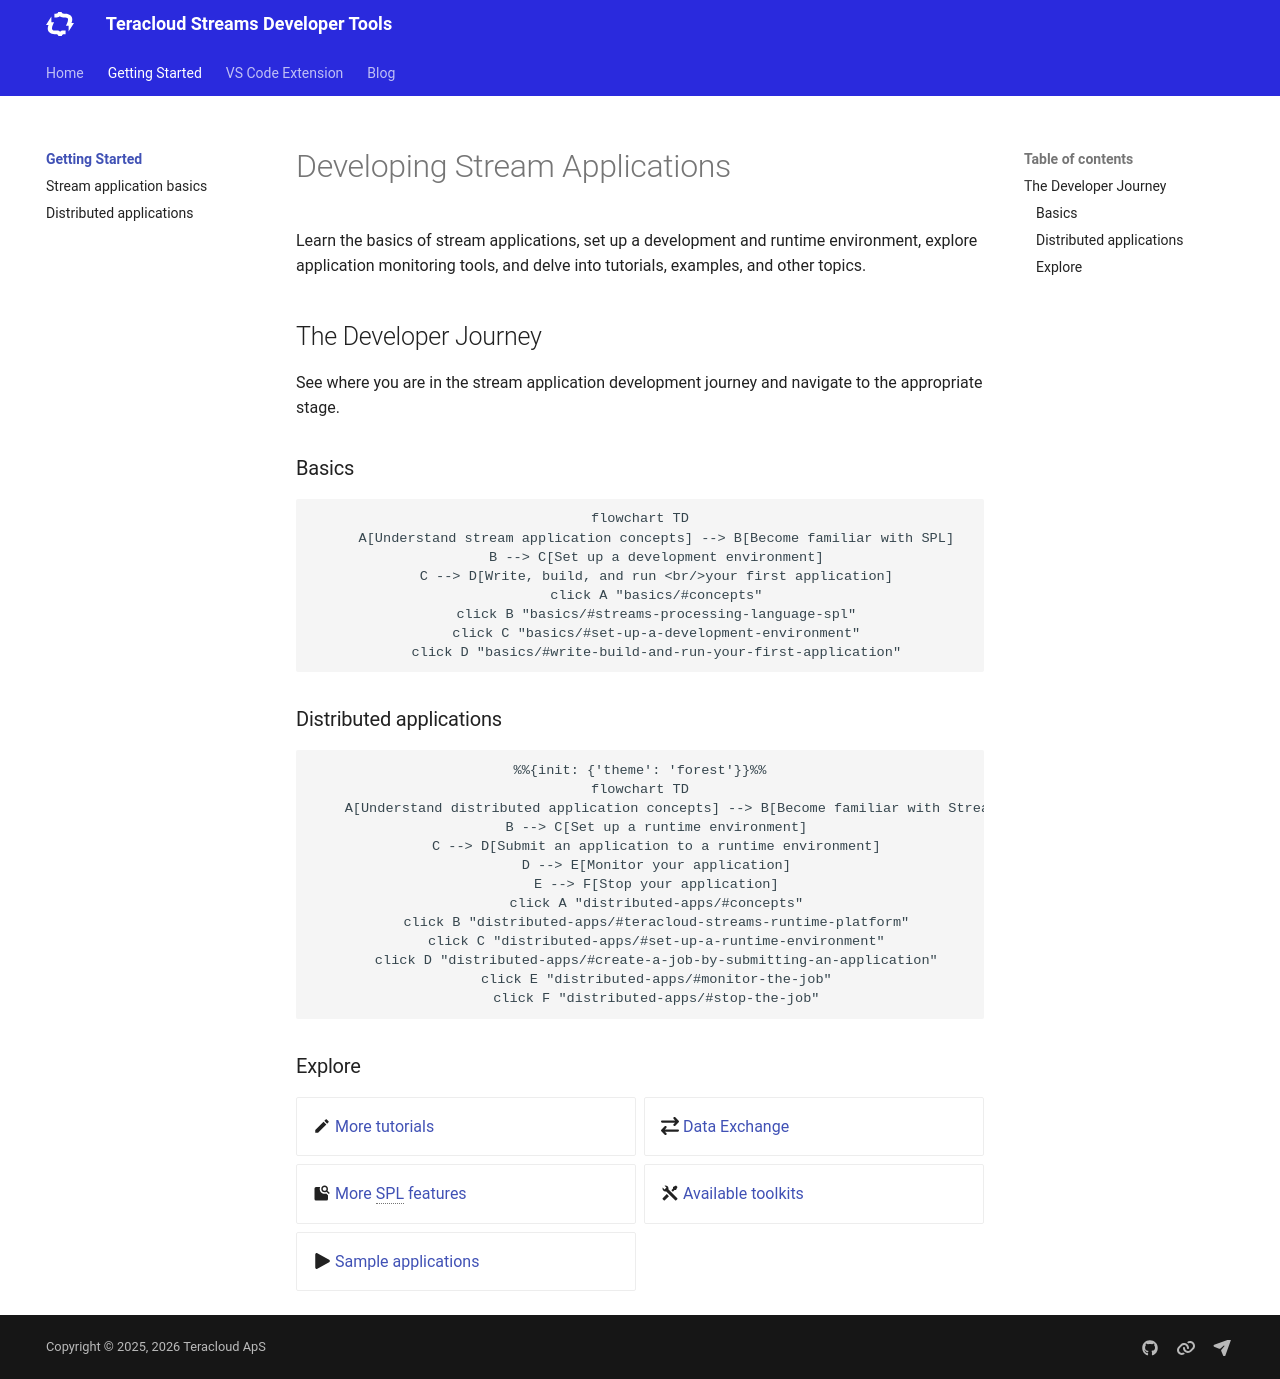

repository: teracloud-streams/teracloud-streams.github.io · page: gettingstarted/index.html · generator: mkdocs

# Developing Stream Applications

Learn the basics of stream applications, set up a development and runtime environment, explore application monitoring tools, and delve into tutorials, examples, and other topics.

## The Developer Journey

See where you are in the stream application development journey and navigate to the appropriate stage.

### Basics
<div align="center">
```mermaid
flowchart TD
    A[Understand stream application concepts] --> B[Become familiar with SPL]
    B --> C[Set up a development environment]
    C --> D[Write, build, and run <br/>your first application]
    click A "basics/#concepts"
    click B "basics/#streams-processing-language-spl"
    click C "basics/#set-up-a-development-environment"
    click D "basics/#write-build-and-run-your-first-application"
```
</div>

### Distributed applications

<div align="center">
```mermaid
%%{init: {'theme': 'forest'}}%%
flowchart TD
    A[Understand distributed application concepts] --> B[Become familiar with Streams runtime platform]
    B --> C[Set up a runtime environment]
    C --> D[Submit an application to a runtime environment]
    D --> E[Monitor your application]
    E --> F[Stop your application]
    click A "distributed-apps/#concepts"
    click B "distributed-apps/#teracloud-streams-runtime-platform"
    click C "distributed-apps/#set-up-a-runtime-environment"
    click D "distributed-apps/#create-a-job-by-submitting-an-application"
    click E "distributed-apps/#monitor-the-job"
    click F "distributed-apps/#stop-the-job"
```
</div>

### Explore

<div class="grid cards" markdown>

- :material-pencil:  [More tutorials](https://doc.streams.teracloud.com/com.ibm.streams.tutorials.doc/doc/tut-container.html)
- :fontawesome-solid-exchange:   [Data Exchange](https://doc.streams.teracloud.com/com.ibm.streams.dev.doc/doc/enabling-streams-data-exchange.html)
- :material-feature-search:  [More SPL features](https://doc.streams.teracloud.com/com.ibm.streams.dev.doc/doc/spl_features.html)
- :material-tools:  [Available toolkits](https://doc.streams.teracloud.com/com.ibm.streams.toolkits.doc/spldoc/dita/toolkits/toolkits.html)
- :fontawesome-solid-play:  [Sample applications](https://github.com/teracloud-streams/samples)
</div>
